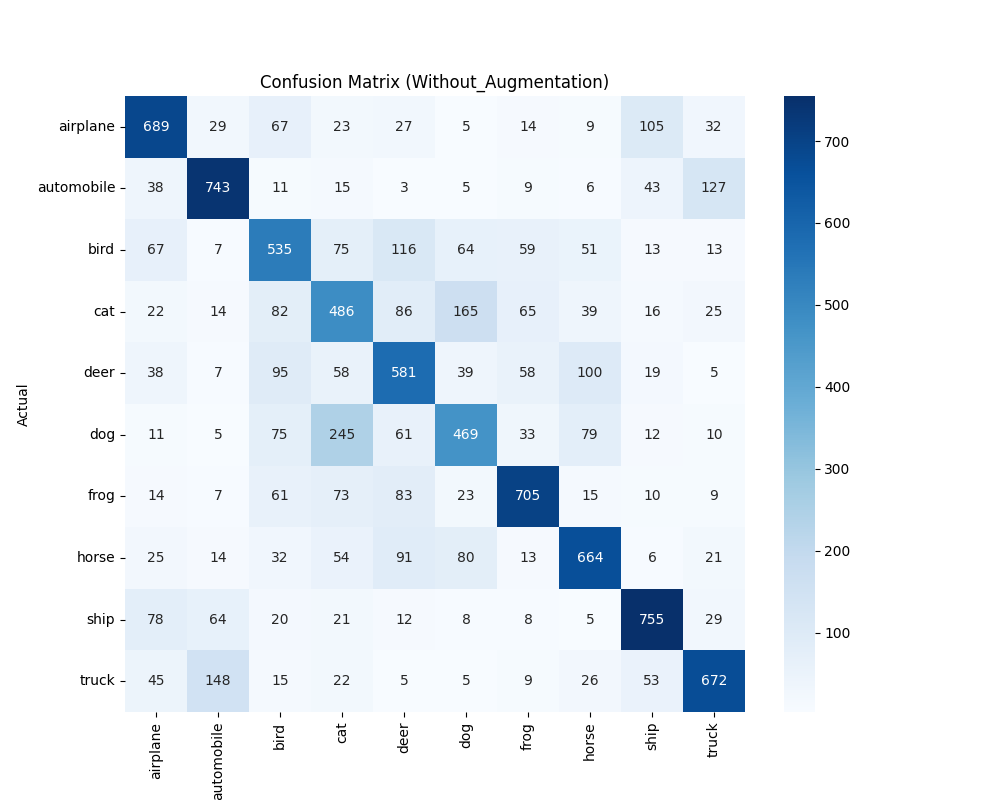

Values plotted in this chart, from the file beside it:
, airplane, automobile, bird, cat, deer, dog, frog, horse, ship, truck
airplane, 689, 29, 67, 23, 27, 5, 14, 9, 105, 32
automobile, 38, 743, 11, 15, 3, 5, 9, 6, 43, 127
bird, 67, 7, 535, 75, 116, 64, 59, 51, 13, 13
cat, 22, 14, 82, 486, 86, 165, 65, 39, 16, 25
deer, 38, 7, 95, 58, 581, 39, 58, 100, 19, 5
dog, 11, 5, 75, 245, 61, 469, 33, 79, 12, 10
frog, 14, 7, 61, 73, 83, 23, 705, 15, 10, 9
horse, 25, 14, 32, 54, 91, 80, 13, 664, 6, 21
ship, 78, 64, 20, 21, 12, 8, 8, 5, 755, 29
truck, 45, 148, 15, 22, 5, 5, 9, 26, 53, 672
